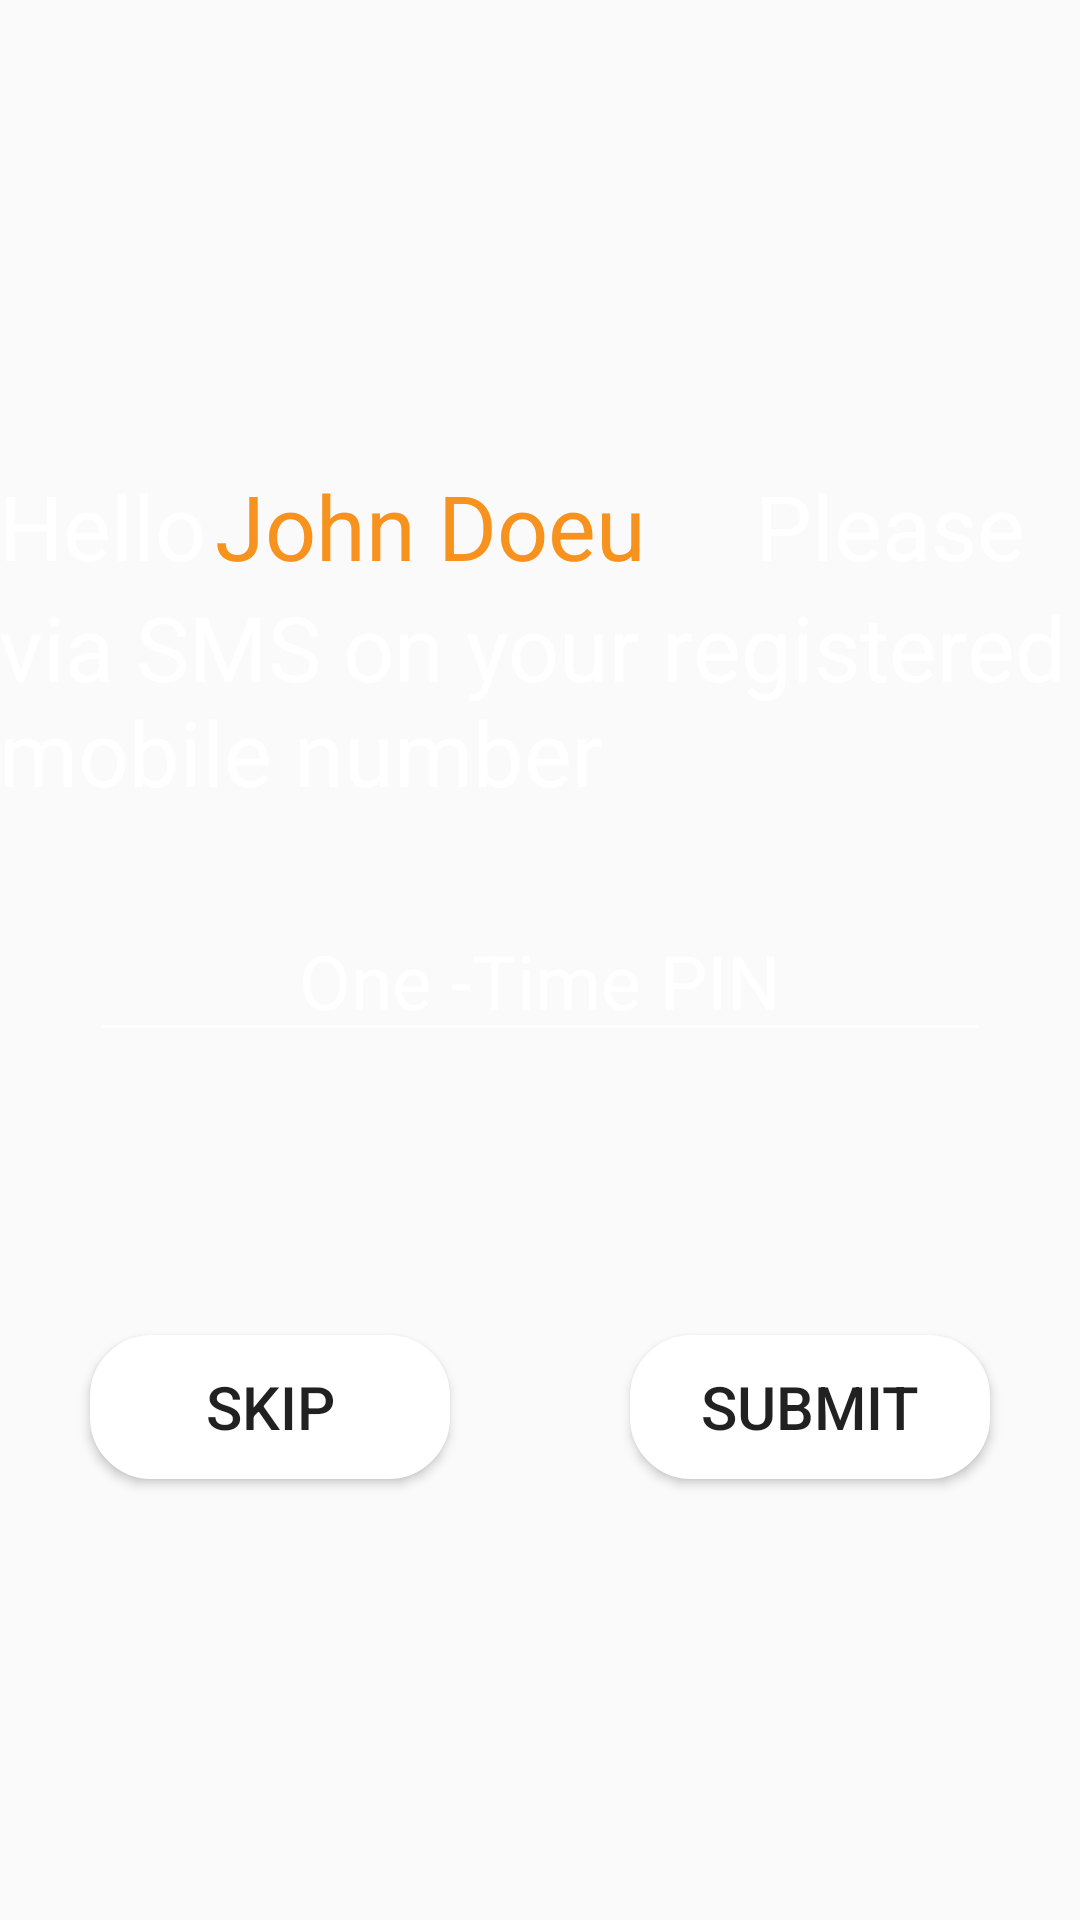

This screen was rendered from an Android layout file. Write that file and the resources it references.
<!-- AndroidManifest.xml: application theme AppTheme -->
<!-- res/layout/content_otp_promo_code.xml -->
<?xml version="1.0" encoding="utf-8"?>
<RelativeLayout xmlns:android="http://schemas.android.com/apk/res/android"
    xmlns:app="http://schemas.android.com/apk/res-auto"
    xmlns:tools="http://schemas.android.com/tools"
    android:layout_width="match_parent"
    android:layout_height="match_parent"
    android:paddingBottom="@dimen/activity_vertical_margin"
    android:paddingLeft="@dimen/activity_horizontal_margin"
    android:paddingRight="@dimen/activity_horizontal_margin"
    android:paddingTop="@dimen/activity_vertical_margin"
    app:layout_behavior="@string/appbar_scrolling_view_behavior"
    tools:context="com.transit_ads.tabs.OtpPromoCode"
    tools:showIn="@layout/activity_otp_promo_code"
    android:id="@+id/backgroundLayout">

    <TextView
        android:layout_width="180dp"
        android:layout_height="wrap_content"
        android:textAppearance="?android:attr/textAppearanceMedium"
        android:text="John Doeu"
        android:id="@+id/user_name_txt"
        android:textColor="#F7921E"
        android:textIsSelectable="true"
        android:textSize="30dp"
        android:layout_alignTop="@+id/hello_txt"
        android:layout_toLeftOf="@+id/access_btn"
        android:layout_toRightOf="@+id/hello_txt"
        android:layout_toEndOf="@+id/hello_txt"
        android:layout_marginTop="15dp"
        android:layout_marginLeft="3dp" />

    <TextView
        android:layout_width="wrap_content"
        android:layout_height="wrap_content"
        android:textAppearance="?android:attr/textAppearanceMedium"
        android:text="@string/user_otp_page2"
        android:id="@+id/txt_two"
        android:textColor="#ffffff"
        android:textSize="30dp"
        android:layout_below="@+id/user_name_txt"
        android:layout_alignRight="@+id/transitLogo"
        android:layout_alignEnd="@+id/transitLogo" />

    <EditText
        android:layout_width="300dp"
        android:layout_height="50dp"
        android:inputType="number"
        android:ems="10"
        android:id="@+id/otpText"
        android:textColorHint="#ffffff"
        android:hint="One -Time PIN"
        android:textColor="#ffffff"
        android:textAlignment="center"
        android:backgroundTint="#ffffff"
        android:textSize="25dp"
        android:layout_below="@+id/txt_two"
        android:layout_centerHorizontal="true"
        android:layout_marginTop="30dp"
        android:maxLength="6"
        android:imeOptions="actionDone"/>

    <TextView
        android:layout_width="wrap_content"
        android:layout_height="wrap_content"
        android:textAppearance="?android:attr/textAppearanceMedium"
        android:text="or"
        android:id="@+id/textView11"
        android:layout_below="@+id/otpText"
        android:layout_centerHorizontal="true"
        android:textSize="30dp"
        android:textColor="#ffffff"
        android:visibility="invisible" />

    <EditText
        android:layout_width="300dp"
        android:layout_height="50dp"
        android:inputType="number"
        android:ems="10"
        android:id="@+id/promoText"
        android:layout_below="@+id/textView11"
        android:layout_centerHorizontal="true"
        android:textColorHint="#ffffff"
        android:backgroundTint="#ffffff"
        android:hint="Promo Code"
        android:textColor="#ffffff"
        android:textAlignment="center"
        android:textSize="25dp"
        android:maxLength="6"
        android:imeOptions="actionDone"
        android:visibility="gone" />

    <ImageView
        android:layout_width="450dp"
        android:layout_height="130dp"
        android:id="@+id/transitLogo"
        android:layout_centerHorizontal="true"
        android:layout_marginTop="10dp" />

    <Button
        android:layout_width="120dp"
        android:layout_height="wrap_content"
        android:id="@+id/access_btn"
        android:background="@drawable/curve_button_white"
        android:layout_marginTop="54dp"
        android:text="@string/submit_button"
        android:textSize="20dp"
        android:layout_below="@+id/textView11"
        android:layout_alignRight="@+id/otpText"
        android:layout_alignEnd="@+id/otpText" />

    
        
        
        
        
        
        
        
        

    <TextView
        android:layout_width="wrap_content"
        android:layout_height="wrap_content"
        android:textAppearance="?android:attr/textAppearanceMedium"
        android:text="@string/ot_page_txt1"
        android:id="@+id/hello_txt"
        android:textSize="30dp"
        android:textColor="#ffffff"
        android:paddingTop="15dp"
        android:layout_alignLeft="@+id/txt_two"
        android:layout_alignStart="@+id/txt_two"
        android:layout_below="@+id/transitLogo" />

    <TextView
        android:layout_width="wrap_content"
        android:layout_height="wrap_content"
        android:textAppearance="?android:attr/textAppearanceMedium"
        android:id="@+id/txt_one"
        android:textColor="#ffffff"
        android:textSize="30dp"
        android:layout_above="@+id/txt_two"
        android:layout_toRightOf="@+id/user_name_txt"
        android:layout_alignTop="@+id/user_name_txt"
        android:text="@string/user_otp_page1" />

    <TextView
        android:layout_width="wrap_content"
        android:layout_height="wrap_content"
        android:textAppearance="?android:attr/textAppearanceMedium"
        android:text="@string/num_with_xx"
        android:id="@+id/two_digit_num"
        android:layout_toRightOf="@+id/txt_two"
        android:textSize="30dp"
        android:textColor="#F7921E"
        android:layout_below="@+id/txt_one"
        android:layout_alignBottom="@+id/txt_two"
        android:layout_alignRight="@+id/txt_one"
        android:layout_alignEnd="@+id/txt_one" />

    <Button
        android:layout_width="120dp"
        android:layout_height="wrap_content"
        android:background="@drawable/curve_button_white"
        android:text="@string/skip_button"
        android:id="@+id/skip_for_home"
        android:textSize="20dp"
        android:layout_alignTop="@+id/access_btn"
        android:layout_alignLeft="@+id/otpText"
        android:layout_alignStart="@+id/otpText" />

</RelativeLayout>
<!-- res/layout/activity_otp_promo_code.xml (included above) -->
<?xml version="1.0" encoding="utf-8"?>
<android.support.design.widget.CoordinatorLayout xmlns:android="http://schemas.android.com/apk/res/android"
    xmlns:app="http://schemas.android.com/apk/res-auto"
    xmlns:tools="http://schemas.android.com/tools"
    android:layout_width="fill_parent"
    android:layout_height="fill_parent"
    android:fitsSystemWindows="true"
    tools:context="com.transit_ads.tabs.OtpPromoCode">

    
        
        
        

        
            
            
            
            
            

    

    <include layout="@layout/content_otp_promo_code" />

    
        
        
        
        
        
        

</android.support.design.widget.CoordinatorLayout>
<!-- resources referenced by this layout -->
<resources>
  <!-- drawable curve_button_white (drawable) -->
  <?xml version="1.0" encoding="utf-8"?>
  <selector xmlns:android="http://schemas.android.com/apk/res/android" >
      <item android:state_pressed="true" >
          <shape android:shape="rectangle"  >
              <corners android:radius="20dip" />
  
              
              
              <stroke android:width="1dip" android:color="#f2f2f2" />
              
              <gradient android:angle="-90" android:startColor="#FFB9B6B6" android:endColor="#FFB9B6B6"  />
          </shape>
      </item>
      <item android:state_focused="true">
          <shape android:shape="rectangle"  >
              <corners android:radius="20dip" />
              <stroke android:width="1dip" android:color="#ffffff" />
              <solid android:color="#ffffff"/>
          </shape>
      </item>
      <item >
          <shape android:shape="rectangle"  >
              <corners android:radius="20dip" />
              <stroke android:width="1dip" android:color="#ffffff" />
              <gradient android:angle="-90" android:startColor="#ffffff" android:endColor="#ffffff" />
          </shape>
      </item>
  </selector>
  <string name="num_with_xx">XXXXXXXX693</string>
  <string name="ot_page_txt1">Hello</string>
  <string name="skip_button">SKIP</string>
  <string name="submit_button">SUBMIT</string>
  <string name="user_otp_page1">Please enter the One-Time PIN recieved</string>
  <string name="user_otp_page2">via SMS on your registered mobile number</string>
  <style name="AppTheme.AppBarOverlay" parent="ThemeOverlay.AppCompat.Dark.ActionBar" />
  <style name="AppTheme.PopupOverlay" parent="ThemeOverlay.AppCompat.Light" />
  <style name="AppTheme" parent="Theme.AppCompat.Light.DarkActionBar">
          
          <item name="colorPrimary">@color/colorPrimary</item>
          <item name="colorPrimaryDark">@color/colorPrimaryDark</item>
          <item name="colorAccent">@color/colorAccent</item>
      </style>
  <color name="colorPrimary">#3F51B5</color>
  <color name="colorPrimaryDark">#303F9F</color>
  <color name="colorAccent">#FF4081</color>
</resources>
